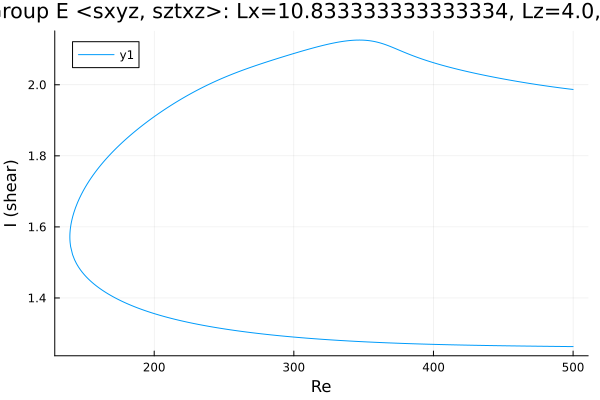

Source data for this figure (header and first rows):
Re, shear
500.0, 1.987
499.6, 1.987
498.2, 1.988
496.8, 1.988
495.4, 1.989
494, 1.99
492.5, 1.99
491.1, 1.991
489.7, 1.992
488.3, 1.993
486.9, 1.993
485.5, 1.994
484.1, 1.995
482.6, 1.996
481.2, 1.996
479.8, 1.997
478.4, 1.998
477, 1.999
475.6, 2
474.2, 2.001
472.7, 2.001
471.3, 2.002
469.9, 2.003
468.5, 2.004
467.1, 2.005
465.7, 2.006
464.3, 2.007
462.8, 2.008
461.4, 2.009
460, 2.01
458.6, 2.01
457.2, 2.011
455.8, 2.012
454.4, 2.013
452.9, 2.014
451.5, 2.015
450.1, 2.016
448.7, 2.017
447.3, 2.018
445.9, 2.02
444.5, 2.021
443, 2.022
441.6, 2.023
440.2, 2.024
438.8, 2.025
437.4, 2.026
436, 2.027
434.6, 2.028
433.1, 2.03
431.7, 2.031
430.3, 2.032
428.9, 2.033
427.5, 2.034
426.1, 2.036
424.7, 2.037
423.2, 2.038
421.8, 2.039
420.4, 2.041
419, 2.042
417.6, 2.043
... 515 more rows
